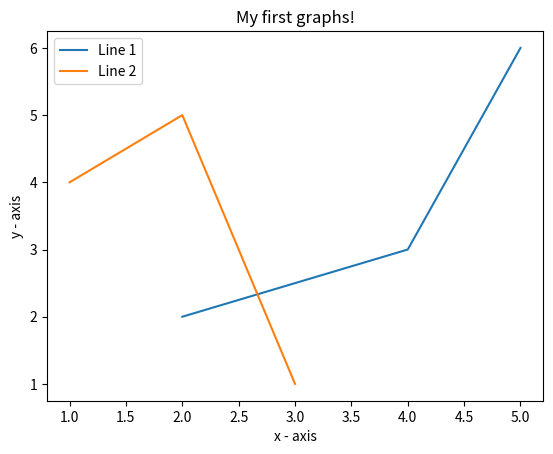

Python code for this plot:
import matplotlib.pyplot as plt

x1 = [2, 4, 5]
y2 = [ 2, 3, 6]

plt.plot(x1,y2, label = 'Line 1')

x2 = [1, 2, 3]
y2 = [ 4, 5, 1]

plt.plot(x2,y2, label = 'Line 2')



plt.xlabel('x - axis')
plt.ylabel('y - axis')
plt.title('My first graphs!')

plt.legend()

plt.show()